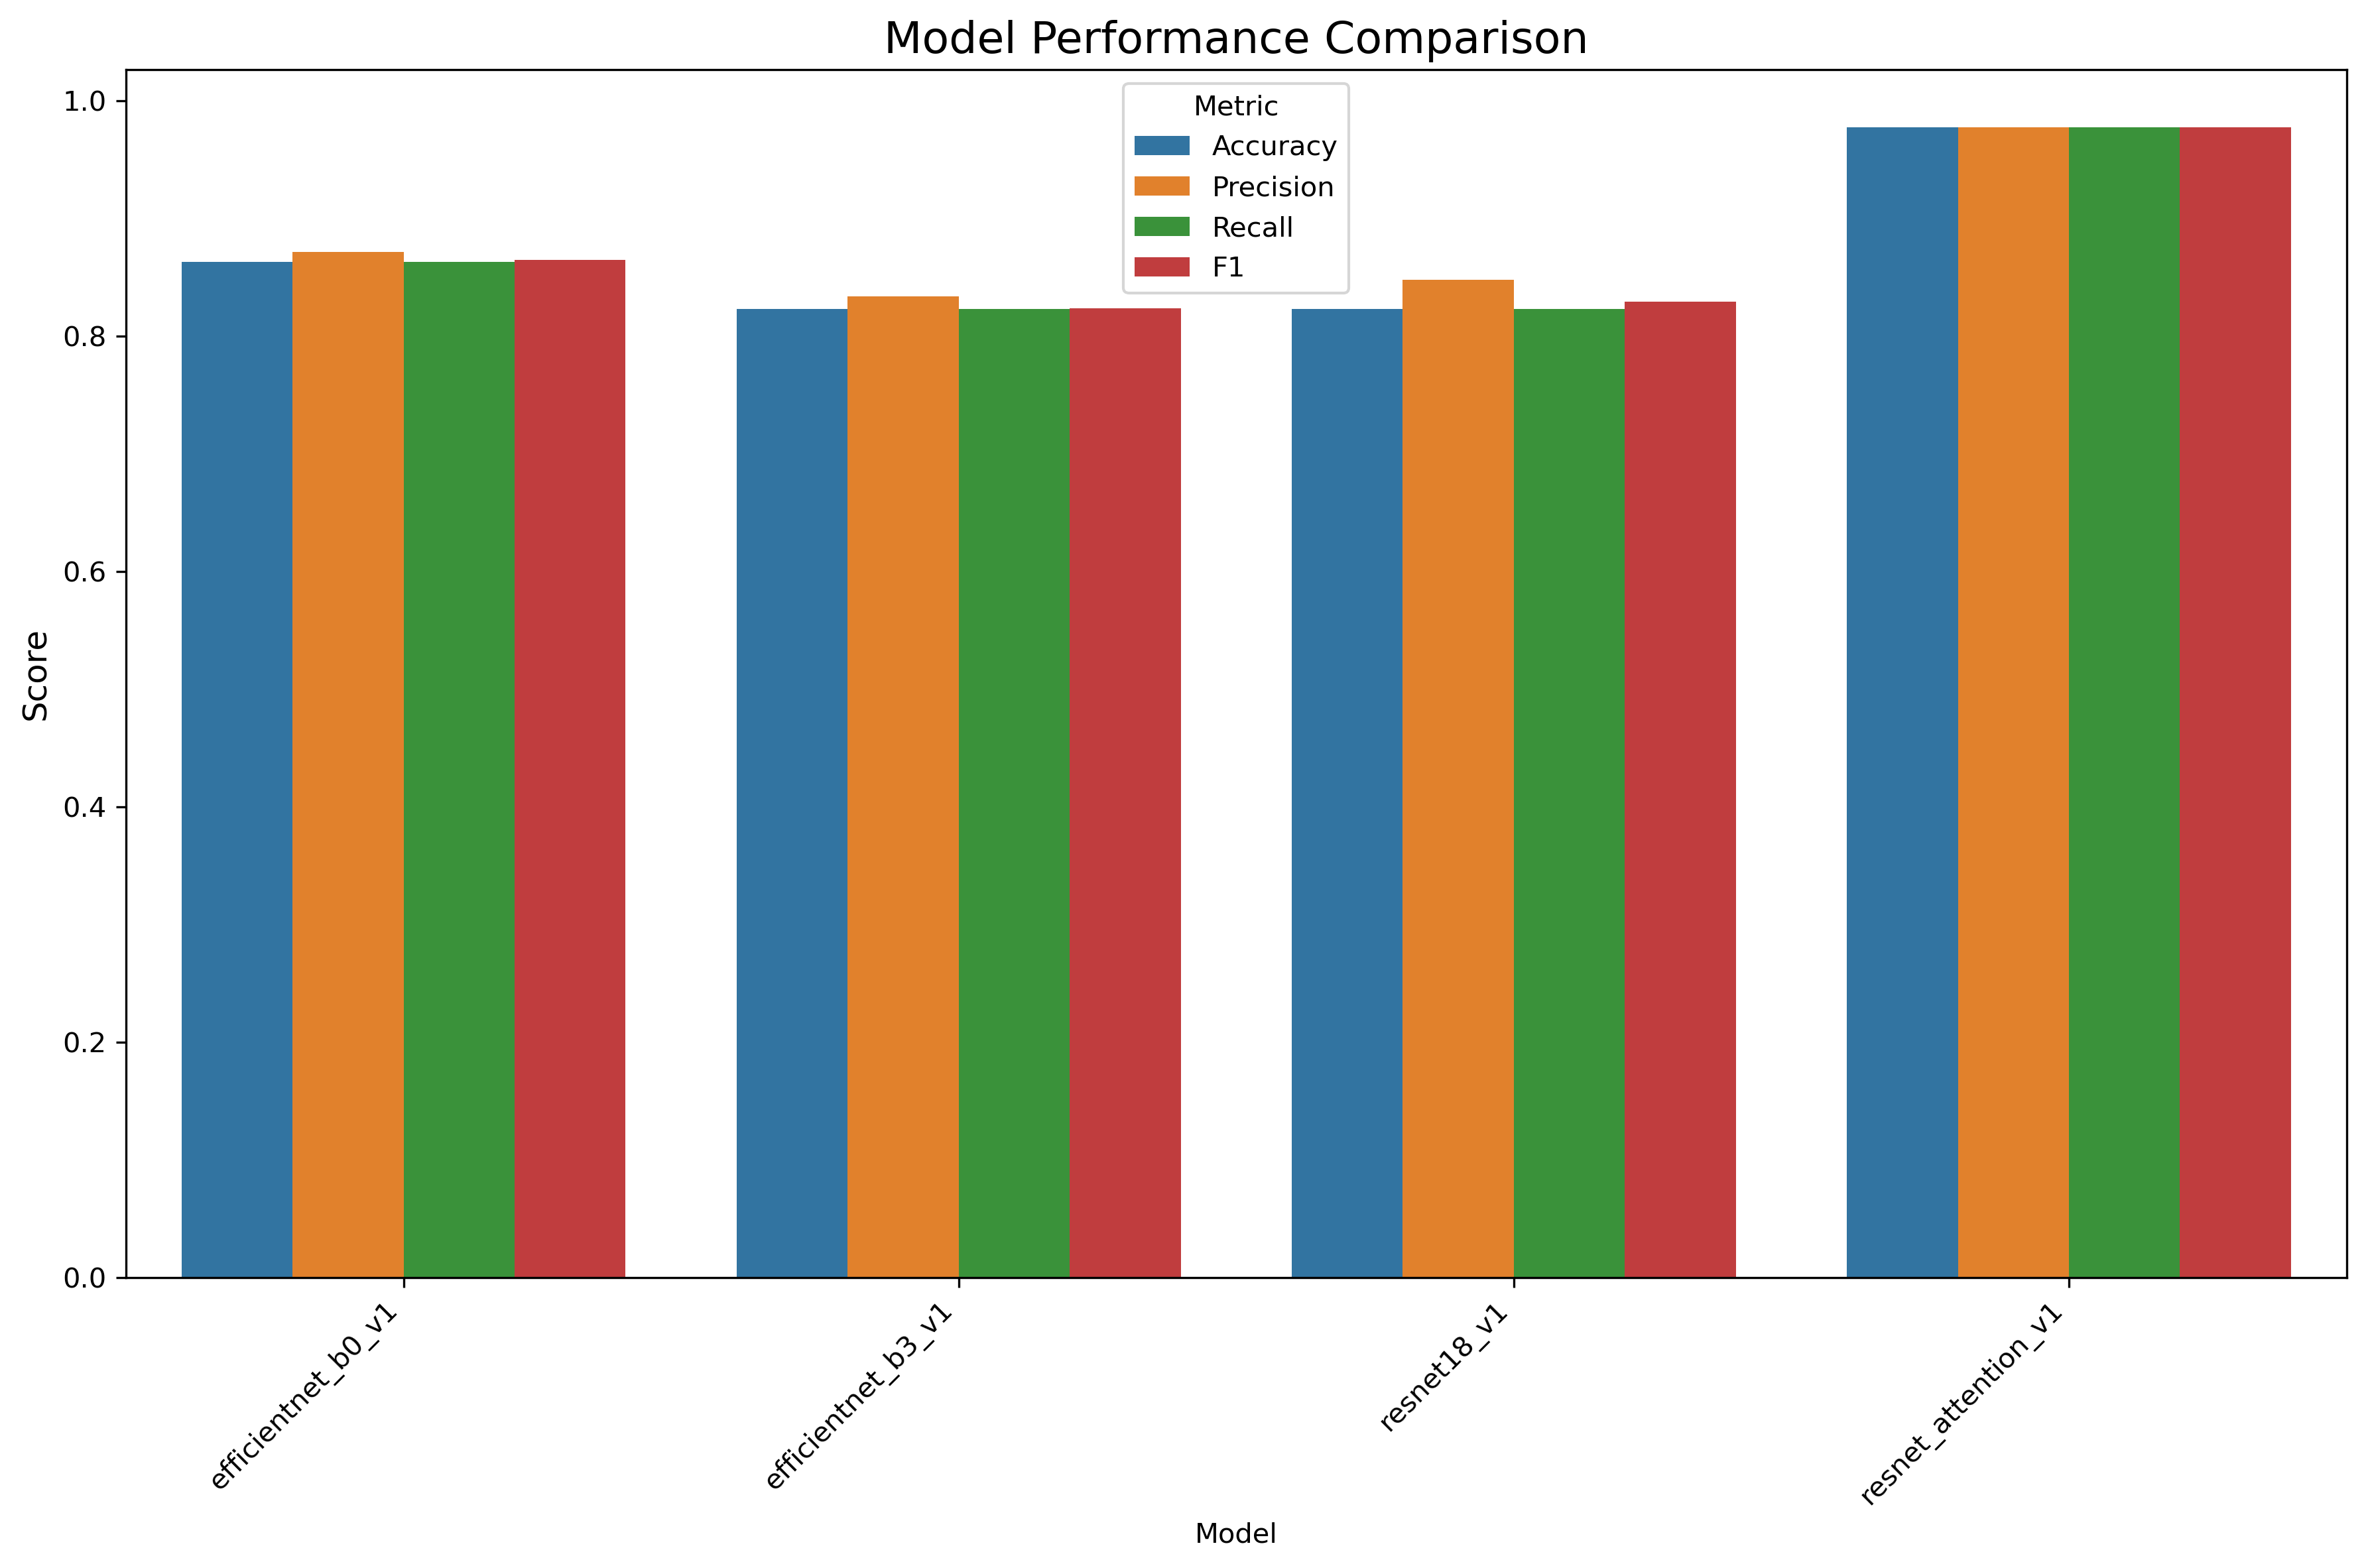

The data file committed next to this chart (first rows):
Model, Accuracy, Precision, Recall, F1
efficientnet_b0_v1, 0.8631, 0.8718, 0.8631, 0.8651
efficientnet_b3_v1, 0.823, 0.8337, 0.823, 0.8238
resnet18_v1, 0.823, 0.8477, 0.823, 0.8296
resnet_attention_v1, 0.9775, 0.9778, 0.9775, 0.9775
